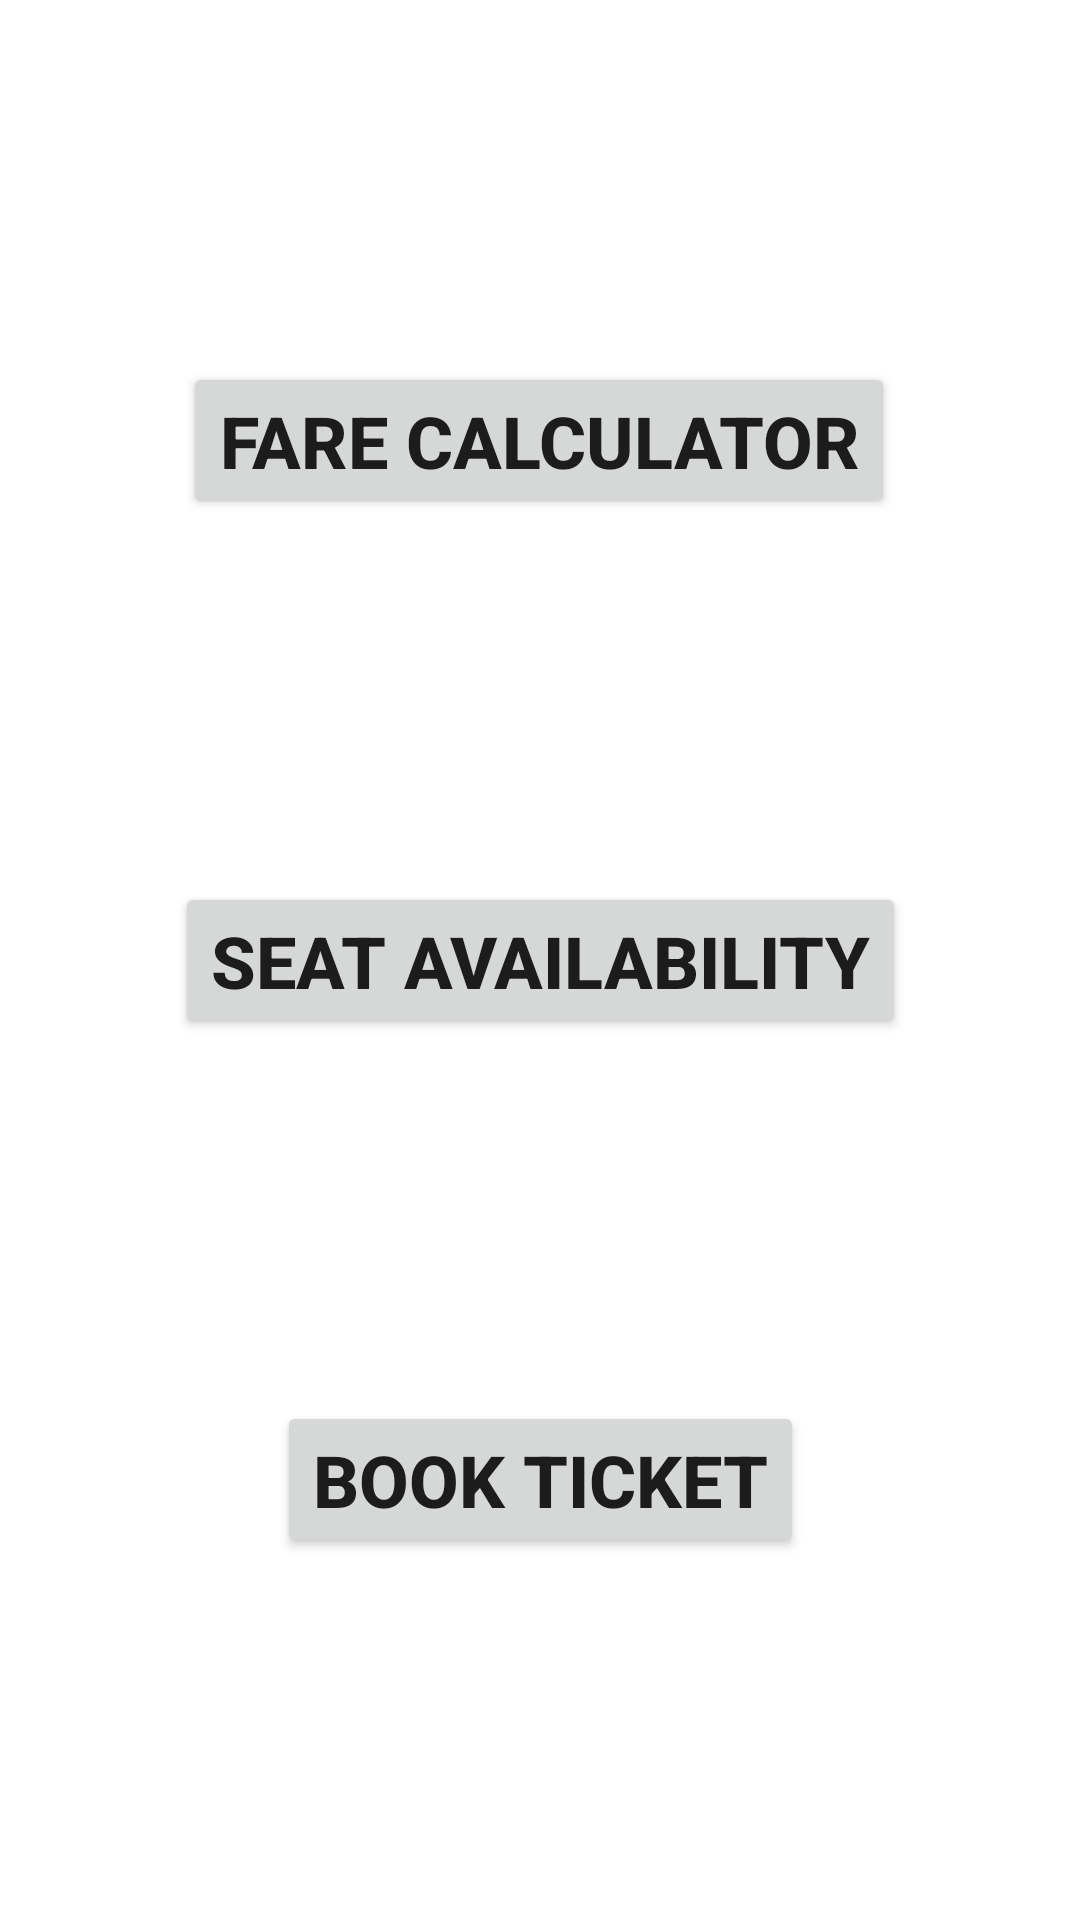

Here is an Android app screen rendered from its layout file. Give the layout XML and the strings, colors and styles it references.
<!-- AndroidManifest.xml: application theme Theme.IndianRailways -->
<!-- res/layout/activity_main.xml -->
<?xml version="1.0" encoding="utf-8"?>
<androidx.constraintlayout.widget.ConstraintLayout xmlns:android="http://schemas.android.com/apk/res/android"
    xmlns:app="http://schemas.android.com/apk/res-auto"
    xmlns:tools="http://schemas.android.com/tools"
    android:layout_width="match_parent"
    android:layout_height="match_parent"
    tools:context=".MainActivity">

    <Button
        android:id="@+id/button"
        android:layout_width="wrap_content"
        android:layout_height="wrap_content"
        android:layout_marginTop="50dp"
        android:onClick="fareCalculator"
        android:text="Fare Calculator"
        android:textSize="24sp"
        android:textStyle="bold"
        app:layout_constraintBottom_toTopOf="@+id/button2"
        app:layout_constraintEnd_toEndOf="parent"
        app:layout_constraintHorizontal_bias="0.497"
        app:layout_constraintStart_toStartOf="parent"
        app:layout_constraintTop_toTopOf="parent" />

    <Button
        android:id="@+id/button2"
        android:layout_width="wrap_content"
        android:layout_height="wrap_content"
        android:layout_marginTop="50dp"
        android:onClick="seatAvail"
        android:text="Seat Availability"
        android:textSize="24sp"
        android:textStyle="bold"
        app:layout_constraintBottom_toTopOf="@+id/button3"
        app:layout_constraintEnd_toEndOf="parent"
        app:layout_constraintHorizontal_bias="0.5"
        app:layout_constraintStart_toStartOf="parent"
        app:layout_constraintTop_toBottomOf="@+id/button" />

    <Button
        android:id="@+id/button3"
        android:layout_width="wrap_content"
        android:layout_height="wrap_content"
        android:layout_marginTop="50dp"
        android:layout_marginBottom="50dp"
        android:onClick="bookTicket"
        android:text="Book Ticket"
        android:textSize="24sp"
        android:textStyle="bold"
        app:layout_constraintBottom_toBottomOf="parent"
        app:layout_constraintEnd_toEndOf="parent"
        app:layout_constraintHorizontal_bias="0.5"
        app:layout_constraintStart_toStartOf="parent"
        app:layout_constraintTop_toBottomOf="@+id/button2" />
</androidx.constraintlayout.widget.ConstraintLayout>
<!-- resources referenced by this layout -->
<resources>
  <style name="Theme.IndianRailways" parent="Theme.MaterialComponents.DayNight.DarkActionBar">
          
          <item name="colorPrimary">@color/purple_500</item>
          <item name="colorPrimaryVariant">@color/purple_700</item>
          <item name="colorOnPrimary">@color/white</item>
          
          <item name="colorSecondary">@color/teal_200</item>
          <item name="colorSecondaryVariant">@color/teal_700</item>
          <item name="colorOnSecondary">@color/black</item>
          
          <item name="android:statusBarColor" tools:targetApi="l">?attr/colorPrimaryVariant</item>
          
      </style>
  <!-- not gathered from this repository: default colours our renderer supplied (Android Studio template values) -->
  <color name="purple_500">#FF6200EE</color>
  <color name="purple_700">#FF3700B3</color>
  <color name="teal_200">#FF03DAC5</color>
  <color name="teal_700">#FF018786</color>
  <color name="black">#FF000000</color>
  <color name="white">#FFFFFFFF</color>
</resources>
